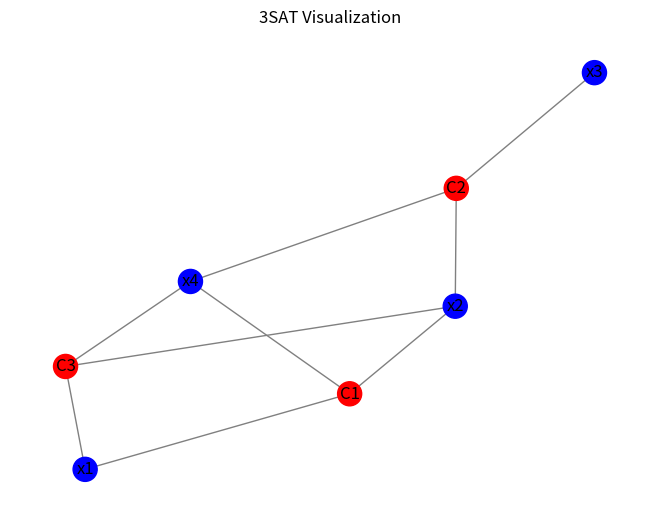

Generate this figure with matplotlib:
import random
import itertools
import networkx as nx
import matplotlib.pyplot as plt

def generate_3sat_example(num_vars, num_clauses):
    clauses = []
    for _ in range(num_clauses):
        clause = random.sample(range(1, num_vars + 1), 3)
        clause = [var if random.random() > 0.5 else -var for var in clause]
        clauses.append(clause)
    return clauses

def format_3sat_expression(clauses):
    formatted_clauses = []
    for clause in clauses:
        formatted_clause = " ∨ ".join([f"x{abs(literal)}" if literal > 0 else f"¬x{abs(literal)}" for literal in clause])
        formatted_clauses.append(f"({formatted_clause})")
    return " ∧ ".join(formatted_clauses)


def evaluate_clause(clause, solution):
    return any((literal > 0 and solution[abs(literal)-1]) or
               (literal < 0 and not solution[abs(literal)-1]) for literal in clause)


def evaluate_3sat(clauses, solution):
    return all(evaluate_clause(clause, solution) for clause in clauses)


def find_perfect_solution(clauses, num_vars):
    for candidate in itertools.product([True, False], repeat=num_vars):
        if evaluate_3sat(clauses, candidate):
            return candidate
    return None

def plot_3sat_graph(clauses, solution=None, title="3SAT Graph"):
    G = nx.Graph()
    for i, clause in enumerate(clauses):
        clause_name = f"C{i+1}"
        G.add_node(clause_name, color='red')
        for literal in clause:
            var_name = f"x{abs(literal)}"
            G.add_node(var_name, color='blue')
            G.add_edge(clause_name, var_name)


    colors = [data['color'] for _, data in G.nodes(data=True)]
    pos = nx.spring_layout(G)
    nx.draw(G, pos, with_labels=True, node_color=colors, edge_color='gray')
    plt.title(title)
    plt.show()


def test_3sat():

    num_vars = 4
    num_clauses = 3
    clauses = generate_3sat_example(num_vars, num_clauses)

    print("Expresia 3SAT generată:")
    print(format_3sat_expression(clauses))

    perfect_solution = find_perfect_solution(clauses, num_vars)
    chance_solution = [random.choice([True, False]) for _ in range(num_vars)]

    print("\nSoluție Perfect AI (toate clauzele satisfăcute):")
    if perfect_solution:
        print(f"Valori variabile: {perfect_solution}")
        for i, clause in enumerate(clauses):
            clause_result = evaluate_clause(clause, perfect_solution)
            print(f"Clauza {i+1}: {clause} -> {'True' if clause_result else 'False'}")
        print(f"Rezultat total: {'Satisfăcut' if evaluate_3sat(clauses, perfect_solution) else 'Nesatisfăcut'}")
    else:
        print("Nu există soluție care să satisfacă toate clauzele.")

    print("\nSoluție Chance AI (aleatoare):")
    print(f"Valori variabile: {chance_solution}")
    for i, clause in enumerate(clauses):
        clause_result = evaluate_clause(clause, chance_solution)
        print(f"Clauza {i+1}: {clause} -> {'True' if clause_result else 'False'}")
    print(f"Rezultat total: {'Satisfăcut' if evaluate_3sat(clauses, chance_solution) else 'Nesatisfăcut'}")

    plot_3sat_graph(clauses, perfect_solution, title="3SAT Visualization")

test_3sat()
